Dataset: Train_Anh (GitHub, HueyAnthonyDisward/Fruit-Vision). Classes: apple, banana, carrot, chilli pepper, grapes, kiwi, orange, pineapple, sweetcorn, watermelon.

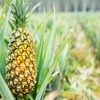
Label: pineapple

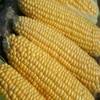
Label: sweetcorn

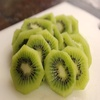
Label: kiwi

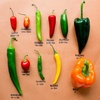
Label: chilli pepper

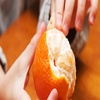
Label: orange

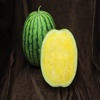
Label: watermelon
